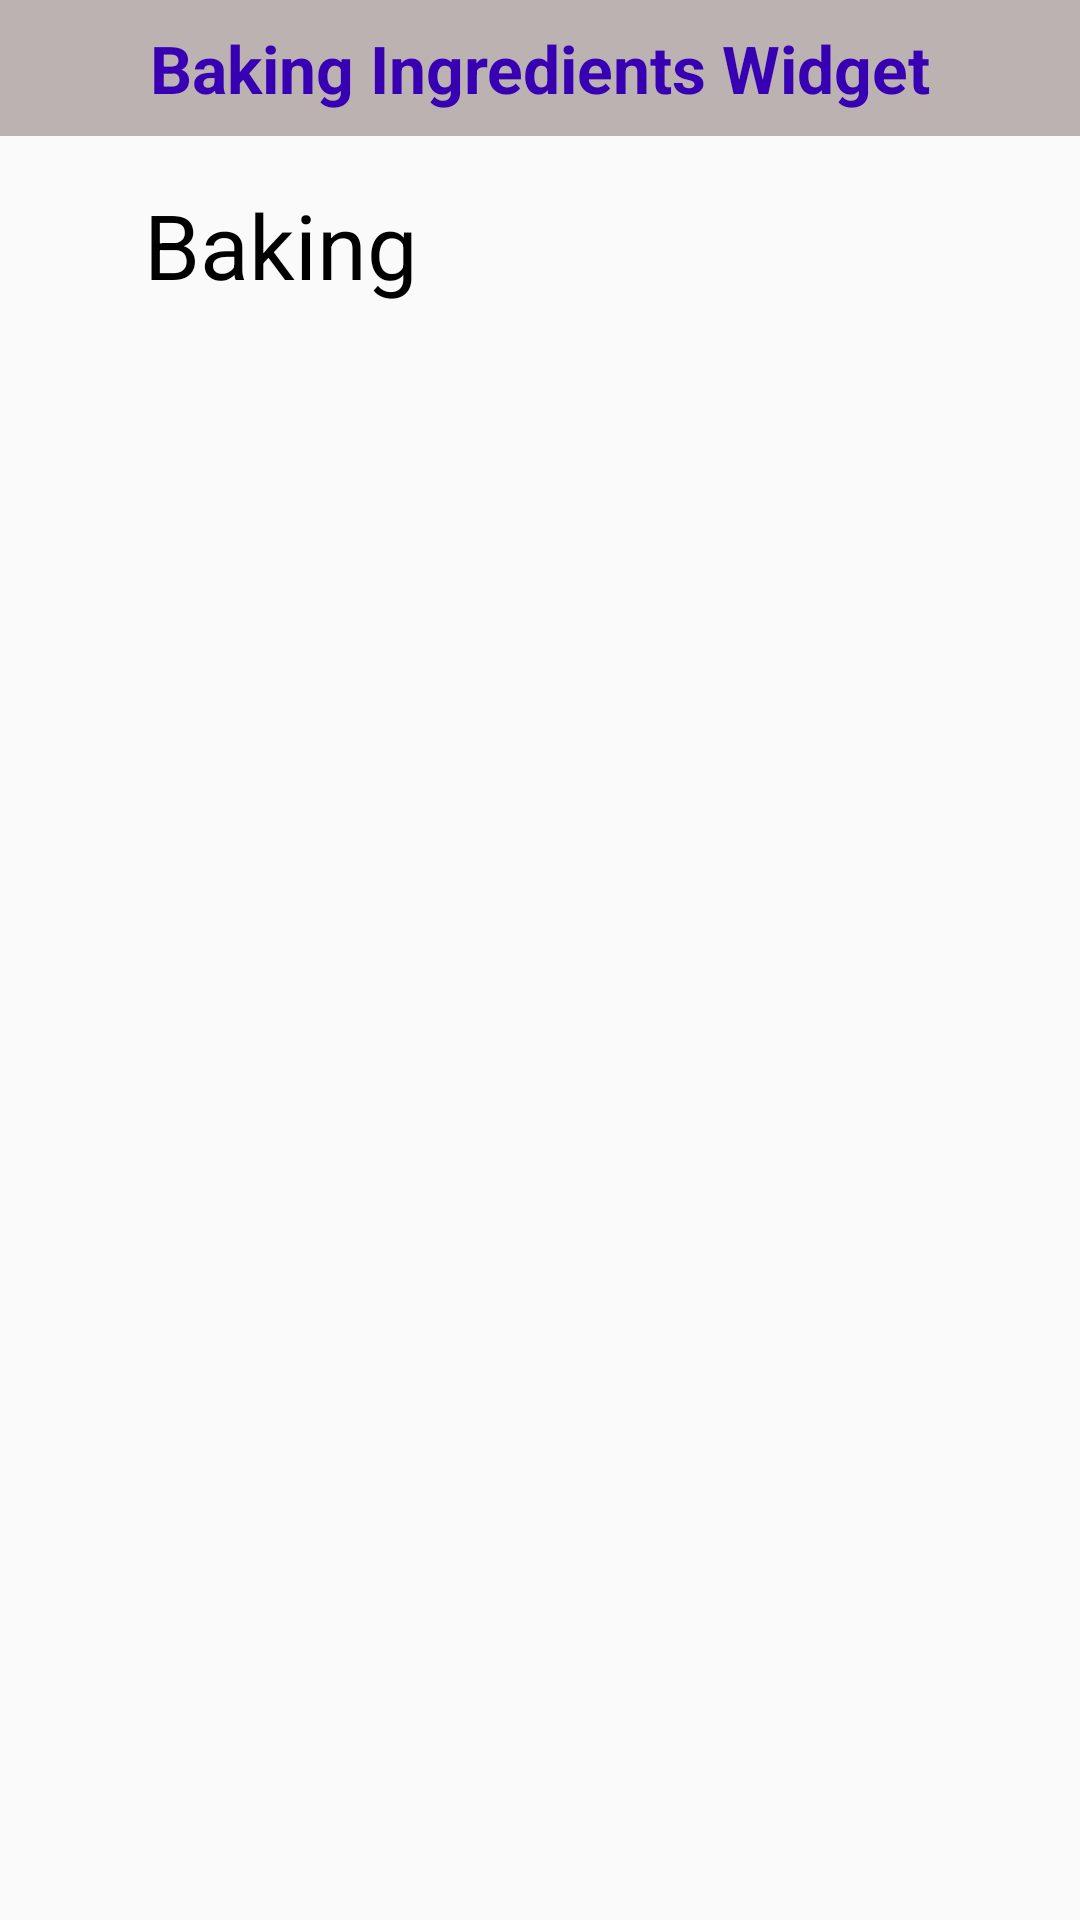

Layout XML and referenced resources for this Android screen:
<!-- AndroidManifest.xml: application theme AppTheme -->
<!-- res/layout/baking_recipes_app_widget.xml -->
<?xml version="1.0" encoding="utf-8"?>
<LinearLayout android:id="@+id/widgetLayout"
              xmlns:android="http://schemas.android.com/apk/res/android"
              xmlns:tools="http://schemas.android.com/tools"
              android:layout_width="match_parent"
              android:layout_height="match_parent"
              android:background="@drawable/appwidget_bg"
              android:orientation="vertical">

    <TextView
        android:id="@+id/widgetTitleLabel"
        android:layout_width="match_parent"
        android:layout_height="wrap_content"
        android:background="#ccaea0a0"
        android:gravity="center_horizontal"
        android:padding="@dimen/baking_widget_margin"
        android:text="@string/baking_ingredients_widget"
        android:textColor="@color/colorPrimaryDark"
        android:textSize="@dimen/abc_text_size_large_material"
        android:textStyle="bold"/>

    <RelativeLayout
        android:layout_width="match_parent"
        android:layout_height="wrap_content"
        android:elevation="@dimen/baking_widget_minHeight" android:padding="16dp">

        <ImageView
            android:id="@+id/imageView"
            android:layout_width="wrap_content"
            android:layout_height="wrap_content"
            android:layout_alignParentStart="false"
            android:layout_alignParentTop="false"
            android:layout_marginEnd="16dp"
            android:elevation="14dp"
            android:paddingEnd="@dimen/activity_horizontal_margin"
            android:src="@drawable/ic_cheesecake"/>

        <TextView
            android:id="@+id/recipe_name"
            android:layout_width="wrap_content"
            android:layout_height="wrap_content"
            android:layout_alignParentTop="true"
            android:layout_toEndOf="@+id/imageView"
            android:text="@string/app_name"
            android:textColor="@color/black"
            android:textSize="30sp"/>

    </RelativeLayout>

    <ListView
        android:id="@+id/widgetListView"
        android:layout_width="match_parent"
        android:layout_height="wrap_content"
        android:background="@color/white"
        android:divider="#eeeeee"
        android:dividerHeight="1dp"
        tools:listitem="@layout/baking_recipes_app_widget_list_item"/>


</LinearLayout>
<!-- res/layout/baking_recipes_app_widget_list_item.xml (included above) -->
<?xml version="1.0" encoding="utf-8"?>
<LinearLayout android:id="@+id/widgetItemContainer"
              xmlns:android="http://schemas.android.com/apk/res/android"
              android:layout_width="match_parent"
              android:layout_height="wrap_content"
              android:minHeight="@dimen/baking_widget_margin"
              android:orientation="horizontal">

    <TextView
        android:id="@+id/widgetItemTaskNameLabel"
        android:layout_width="wrap_content"
        android:layout_height="wrap_content"
        android:layout_gravity="center_vertical"
        android:gravity="start"
        android:textColor="@color/colorPrimaryDark"/>

</LinearLayout>
<!-- resources referenced by this layout -->
<resources>
  <dimen name="activity_horizontal_margin">16dp</dimen>
  <dimen name="baking_widget_margin">8dp</dimen>
  <dimen name="baking_widget_minHeight">180dp</dimen>
  <string name="app_name">Baking</string>
  <string name="baking_ingredients_widget">Baking Ingredients Widget</string>
  <style name="AppTheme" parent="Base.Theme.AppCompat.Light.DarkActionBar">
          
          <item name="colorPrimary">@color/colorPrimary</item>
          <item name="colorPrimaryDark">@color/colorPrimaryDark</item>
          <item name="colorAccent">@color/colorAccent</item>
          <item name="toolbarStyle">@style/Toolbar</item>
      </style>
  <style name="Toolbar" parent="Widget.AppCompat.Toolbar">
          <item name="android:background">?attr/colorPrimary</item>
          <item name="popupTheme">@style/Theme.AppCompat.Light</item>
      </style>
  <!-- not gathered from this repository: default colours our renderer supplied (Android Studio template values) -->
  <color name="black">#FF000000</color>
  <color name="white">#FFFFFFFF</color>
  <color name="colorPrimary">#FF6200EE</color>
  <color name="colorPrimaryDark">#FF3700B3</color>
  <color name="colorAccent">#FF03DAC5</color>
</resources>
